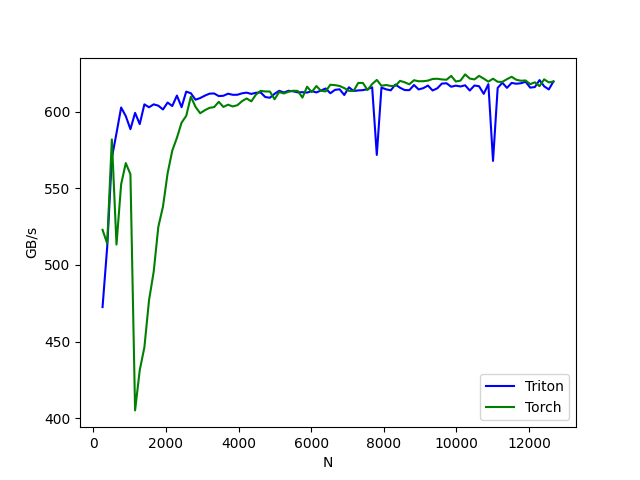

The data file committed next to this chart (first rows):
N, Triton, Torch
256, 472.5, 522.9
384, 511.7, 514
512, 569.8, 582
640, 586, 513.3
768, 602.8, 552.7
896, 597.2, 566.5
1024, 588.7, 559.2
1152, 599.3, 405
1280, 592, 431.3
1408, 604.8, 446.2
1536, 602.9, 477
1664, 604.9, 495.5
1792, 604, 524.9
1920, 601.5, 538.1
2048, 606, 559.9
2176, 603.8, 574.6
2304, 610.6, 583
2432, 603, 592.9
2560, 613.2, 597.4
2688, 612.1, 609.9
2816, 607.9, 603.2
2944, 609, 599
3072, 610.5, 601
3200, 611.8, 602.6
3328, 612, 603
3456, 610.3, 606.5
3584, 610.5, 603.2
3712, 611.8, 604.6
3840, 611.1, 603.5
3968, 611.1, 604.3
4096, 612.1, 606.9
4224, 612.5, 608.7
4352, 611.7, 606.8
4480, 612.4, 611.2
4608, 612.7, 613.7
4736, 609.6, 613.3
4864, 609.2, 613.2
4992, 611.7, 608.2
5120, 613.7, 612.9
5248, 612.6, 612
5376, 613.7, 613.1
5504, 613.4, 613.8
5632, 612.7, 613.6
5760, 612.8, 609.3
5888, 612.5, 616.4
6016, 613.5, 612.9
6144, 612.6, 616.8
6272, 613.9, 613.7
6400, 615.2, 613.3
6528, 612.1, 617.7
6656, 614.3, 617.4
6784, 614.7, 616.8
6912, 611, 615.5
7040, 616, 613.7
7168, 613.6, 613.6
7296, 614, 618.8
7424, 614.1, 618.9
7552, 614.8, 614.2
7680, 616, 618.1
7808, 571.8, 620.8
... 38 more rows
